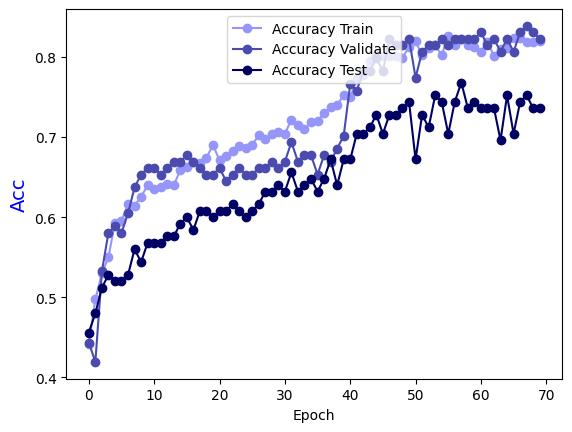

The file beside this chart, header and first rows:
Epoch, Accuracy Train, Accuracy Validate, Accuracy Test
0.0, 0.442, 0.4435, 0.456
1.0, 0.4975, 0.4194, 0.48
2.0, 0.5298, 0.5323, 0.512
3.0, 0.5499, 0.5806, 0.528
4.0, 0.5933, 0.5887, 0.52
5.0, 0.5954, 0.5806, 0.52
6.0, 0.6165, 0.6048, 0.528
7.0, 0.6145, 0.6371, 0.56
8.0, 0.6256, 0.6532, 0.544
9.0, 0.6398, 0.6613, 0.568
10.0, 0.6347, 0.6613, 0.568
11.0, 0.6377, 0.6532, 0.568
12.0, 0.6418, 0.6613, 0.576
13.0, 0.6398, 0.6694, 0.576
14.0, 0.6589, 0.6694, 0.592
15.0, 0.663, 0.6774, 0.6
16.0, 0.669, 0.6694, 0.584
17.0, 0.668, 0.6613, 0.608
18.0, 0.6741, 0.6532, 0.608
19.0, 0.6902, 0.6532, 0.6
20.0, 0.671, 0.6613, 0.608
21.0, 0.6761, 0.6452, 0.608
22.0, 0.6821, 0.6532, 0.616
23.0, 0.6892, 0.6613, 0.608
24.0, 0.6862, 0.6532, 0.6
25.0, 0.6902, 0.6532, 0.608
26.0, 0.7023, 0.6613, 0.616
27.0, 0.6973, 0.6613, 0.632
28.0, 0.7033, 0.6694, 0.632
29.0, 0.7064, 0.6613, 0.64
30.0, 0.7043, 0.6694, 0.632
31.0, 0.7215, 0.6935, 0.656
32.0, 0.7144, 0.6694, 0.632
33.0, 0.7104, 0.6774, 0.64
34.0, 0.7185, 0.6774, 0.648
35.0, 0.7205, 0.6532, 0.632
36.0, 0.7296, 0.6774, 0.648
37.0, 0.7376, 0.6694, 0.672
38.0, 0.7397, 0.6855, 0.64
39.0, 0.7528, 0.7016, 0.672
40.0, 0.7497, 0.7661, 0.672
41.0, 0.7719, 0.7581, 0.704
42.0, 0.777, 0.7823, 0.704
43.0, 0.7952, 0.7823, 0.712
44.0, 0.8022, 0.7984, 0.728
45.0, 0.8012, 0.7823, 0.704
46.0, 0.8012, 0.8226, 0.728
47.0, 0.8012, 0.8145, 0.728
48.0, 0.7992, 0.8145, 0.736
49.0, 0.8123, 0.8226, 0.744
50.0, 0.8194, 0.7742, 0.672
51.0, 0.8022, 0.8065, 0.728
52.0, 0.8113, 0.8145, 0.712
53.0, 0.8143, 0.8145, 0.752
54.0, 0.8022, 0.8226, 0.744
55.0, 0.8264, 0.8145, 0.704
56.0, 0.8153, 0.8226, 0.744
57.0, 0.8224, 0.8226, 0.768
58.0, 0.8153, 0.8226, 0.736
59.0, 0.8123, 0.8226, 0.744
... 10 more rows
